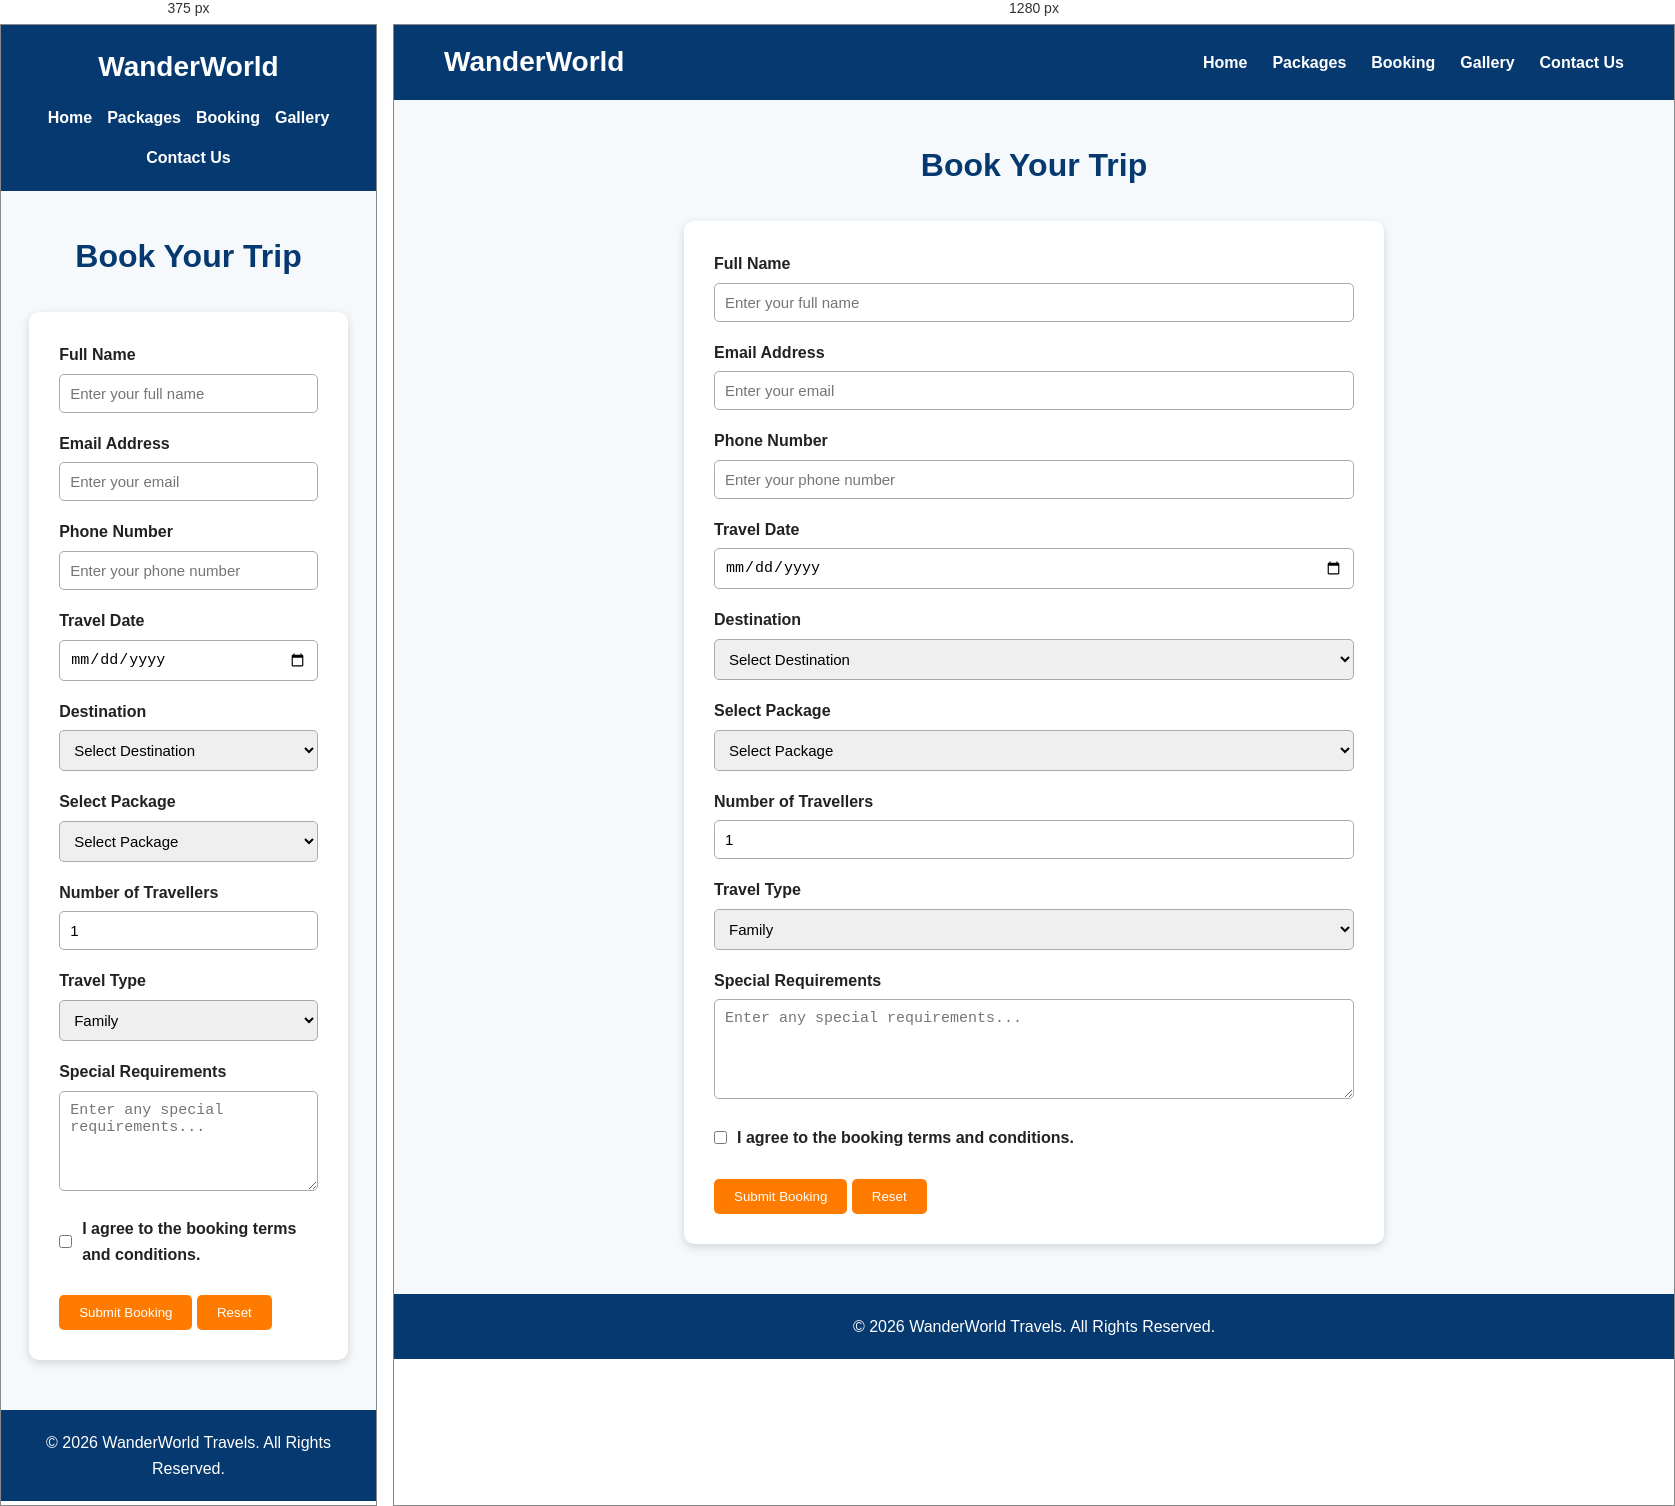
Rendered at 375 px and 1280 px, left to right.

<!-- file: booking.html -->
<!DOCTYPE html>
<html lang="en">

<head>

    <meta charset="UTF-8">

    <meta name="viewport"
          content="width=device-width, initial-scale=1.0">

    <title>WanderWorld - Booking</title>

    <link rel="stylesheet" href="style.css">

</head>

<body>


    <header>

        <div class="logo">
            WanderWorld
        </div>

        <nav>

            <ul>

                <li>
                    <a href="index.html">Home</a>
                </li>

                <li>
                    <a href="packages.html">Packages</a>
                </li>

                <li>
                    <a href="booking.html">Booking</a>
                </li>

                <li>
                    <a href="gallery.html">Gallery</a>
                </li>

                <li>
                    <a href="contact.html">Contact Us</a>
                </li>

            </ul>

        </nav>

    </header>


    <main class="container">

        <h1 class="section-title">
            Book Your Trip
        </h1>


        <form class="booking-form">

            <div class="form-group">

                <label for="name">
                    Full Name
                </label>

                <input
                    type="text"
                    id="name"
                    name="name"
                    placeholder="Enter your full name"
                    required
                >

            </div>


            <div class="form-group">

                <label for="email">
                    Email Address
                </label>

                <input
                    type="email"
                    id="email"
                    name="email"
                    placeholder="Enter your email"
                    required
                >

            </div>


            <div class="form-group">

                <label for="phone">
                    Phone Number
                </label>

                <input
                    type="tel"
                    id="phone"
                    name="phone"
                    placeholder="Enter your phone number"
                    required
                >

            </div>


            <div class="form-group">

                <label for="date">
                    Travel Date
                </label>

                <input
                    type="date"
                    id="date"
                    name="date"
                    required
                >

            </div>


            <div class="form-group">

                <label for="destination">
                    Destination
                </label>

                <select
                    id="destination"
                    name="destination"
                    required
                >

                    <option value="">
                        Select Destination
                    </option>

                    <option value="manali">
                        Manali
                    </option>

                    <option value="goa">
                        Goa
                    </option>

                    <option value="jaipur">
                        Jaipur
                    </option>

                    <option value="agra">
                        Agra
                    </option>

                </select>

            </div>


            <div class="form-group">

                <label for="package">
                    Select Package
                </label>

                <select
                    id="package"
                    name="package"
                    required
                >

                    <option value="">
                        Select Package
                    </option>

                    <option value="mountain">
                        Mountain Escape
                    </option>

                    <option value="rajasthan">
                        Royal Rajasthan
                    </option>

                    <option value="beach">
                        Beach Paradise
                    </option>

                    <option value="historical">
                        Historical India
                    </option>

                </select>

            </div>


            <div class="form-group">

                <label for="travellers">
                    Number of Travellers
                </label>

                <input
                    type="number"
                    id="travellers"
                    name="travellers"
                    min="1"
                    max="20"
                    value="1"
                    required
                >

            </div>


            <div class="form-group">

                <label for="travel-type">
                    Travel Type
                </label>

                <select
                    id="travel-type"
                    name="travel-type"
                >

                    <option value="family">
                        Family
                    </option>

                    <option value="friends">
                        Friends
                    </option>

                    <option value="couple">
                        Couple
                    </option>

                    <option value="solo">
                        Solo
                    </option>

                </select>

            </div>


            <div class="form-group">

                <label for="message">
                    Special Requirements
                </label>

                <textarea
                    id="message"
                    name="message"
                    placeholder="Enter any special requirements..."
                ></textarea>

            </div>


            <div class="form-group">

                <label class="terms-label">

                    <input
                        type="checkbox"
                        required
                    >

                    <span>I agree to the booking terms and conditions.</span>

                </label>

            </div>


            <button
                type="submit"
                class="btn"
            >
                Submit Booking
            </button>


            <button
                type="reset"
                class="btn"
            >
                Reset
            </button>

        </form>

    </main>


    <footer>

        <p>
            &copy; 2026 WanderWorld Travels. All Rights Reserved.
        </p>

    </footer>

</body>

</html>


/* @media block from style.css */
@media (max-width: 768px) {

    header {
        flex-direction: column;
        gap: 15px;
        padding: 20px;
    }

    nav ul {
        flex-wrap: wrap;
        justify-content: center;
        gap: 15px;
    }

    .hero h1 {
        font-size: 35px;
    }

    .gallery {
        grid-template-columns: 1fr;
    }

    .cards {
        flex-direction: column;
        align-items: center;
    }
}